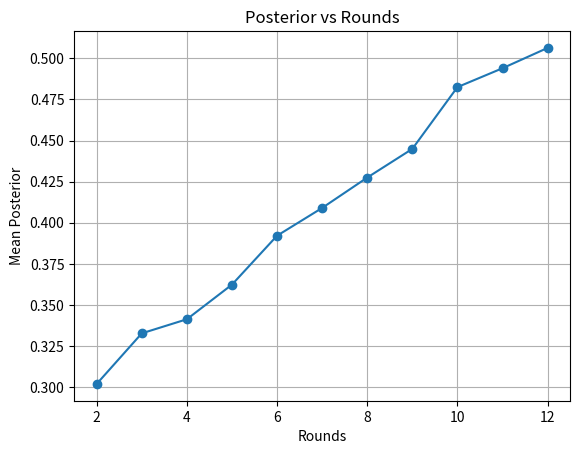
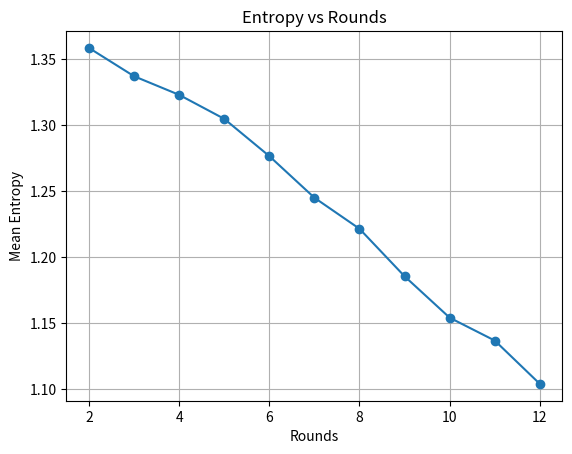

Write Python code to recreate these figures, in order.
#%%

import numpy as np
import matplotlib.pyplot as plt
from scipy.special import logsumexp

rng = np.random.default_rng(0)
K, bias_true, bias_false, n_trials = 4, 0.9, 0.5, 500
rounds = np.arange(2, 13)
mean_post, mean_entropy = [], []

for n in rounds:
    posts, ents = [], []
    for _ in range(n_trials):
        true_h = rng.integers(K)
        lp = np.full(K, -np.log(K))
        for _ in range(n):
            cue = rng.integers(K)
            p = bias_true if cue == true_h else bias_false
            color = rng.random() < p
            ll = np.log(p if color else 1 - p)
            lp += np.where(np.arange(K) == cue, ll, np.log(bias_false if color else 1 - bias_false))
            lp -= logsumexp(lp)
        p_post = np.exp(lp)
        posts.append(p_post[true_h])
        ents.append(-np.sum(p_post * lp))
    mean_post.append(np.mean(posts))
    mean_entropy.append(np.mean(ents))

plt.plot(rounds, mean_post, 'o-')
plt.xlabel('Rounds'); plt.ylabel('Mean Posterior'); plt.title('Posterior vs Rounds'); plt.grid()
plt.figure()
plt.plot(rounds, mean_entropy, 'o-')
plt.xlabel('Rounds'); plt.ylabel('Mean Entropy'); plt.title('Entropy vs Rounds'); plt.grid()
plt.show()

#%%